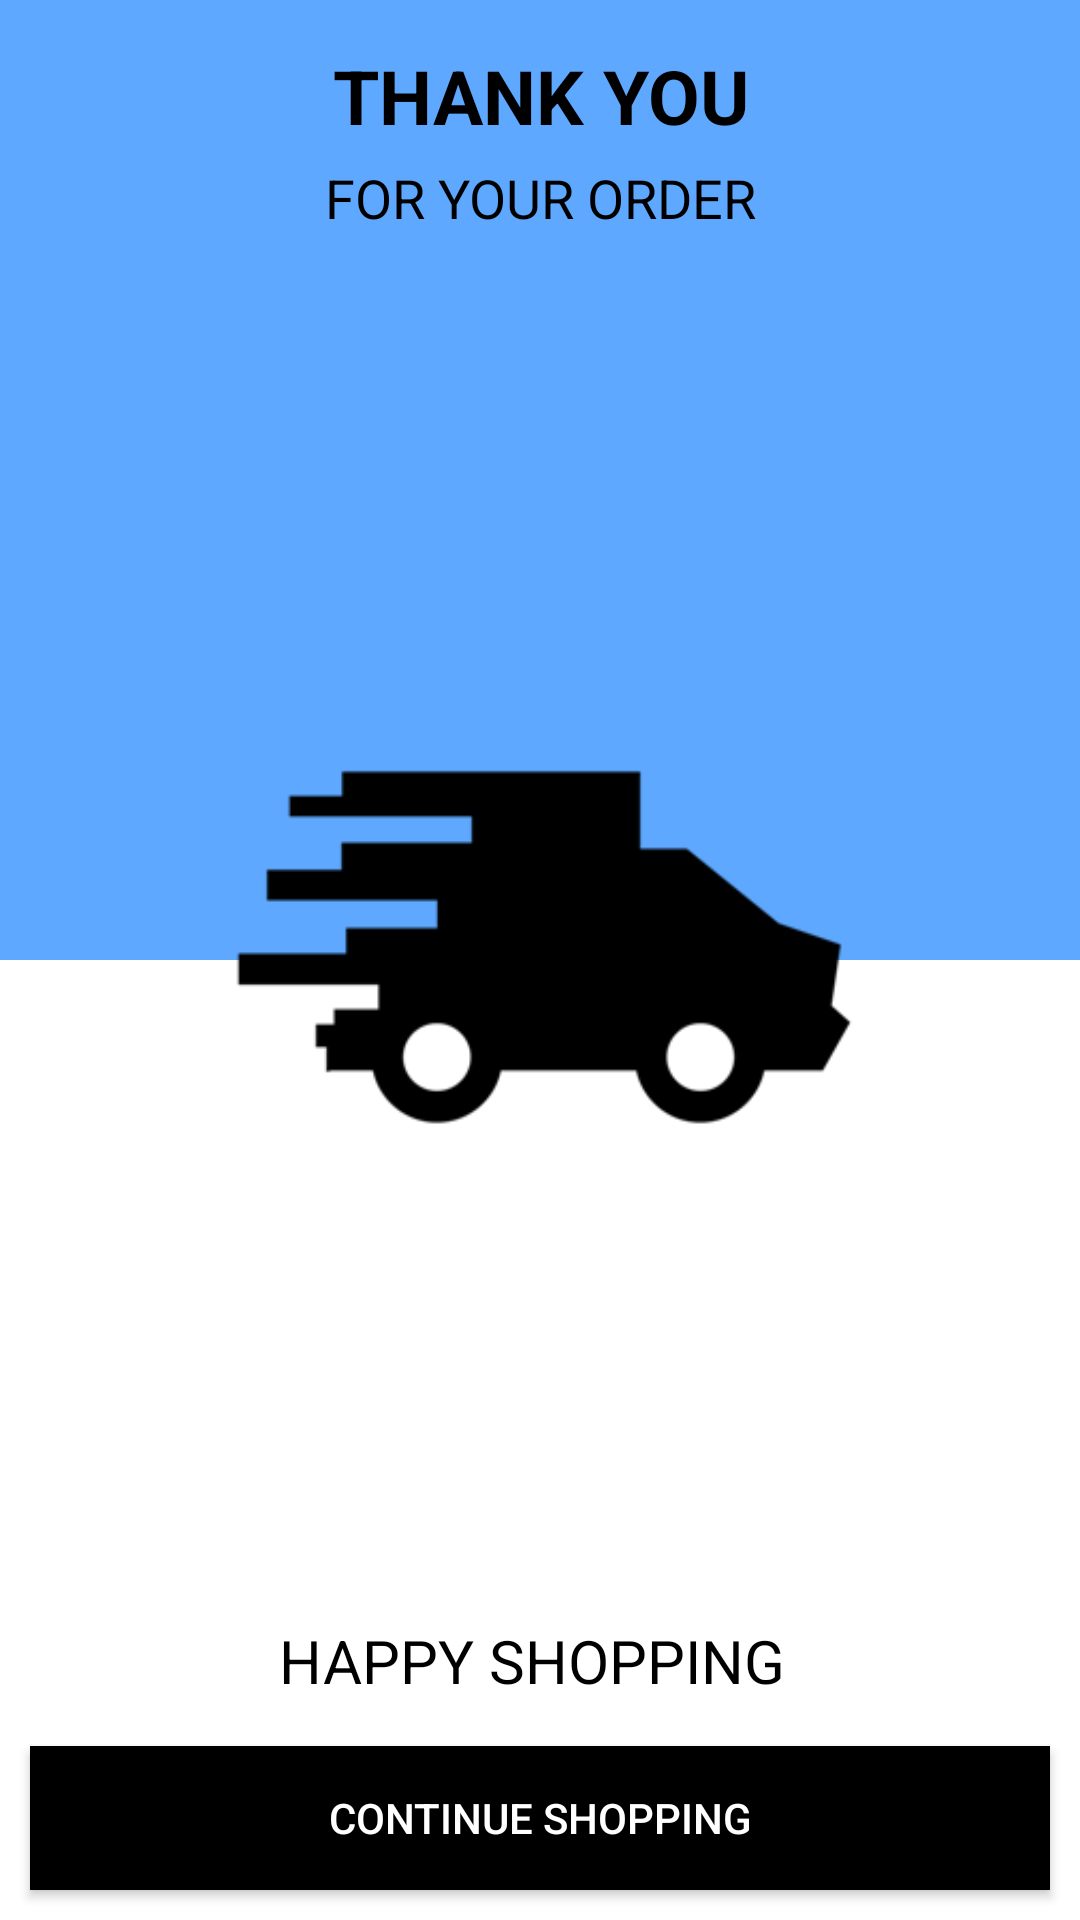

Reconstruct the res/layout file that produces this screen, plus the resources it refers to.
<!-- AndroidManifest.xml: activity theme Theme.AppCompat.Light.NoActionBar -->
<!-- res/layout/activity_thank_you.xml -->
<?xml version="1.0" encoding="utf-8"?>
<RelativeLayout xmlns:android="http://schemas.android.com/apk/res/android"
    xmlns:app="http://schemas.android.com/apk/res-auto"
    xmlns:tools="http://schemas.android.com/tools"
    android:layout_width="match_parent"
    android:layout_height="match_parent"
    tools:context=".ui.activity.ThankYouActivity">
    <RelativeLayout
        android:layout_width="match_parent"
        android:layout_height="match_parent"
        android:background="@color/white">

        <LinearLayout
            android:layout_width="match_parent"
            android:layout_height="match_parent"
            android:orientation="vertical">

            <LinearLayout
                android:layout_width="match_parent"
                android:layout_height="match_parent"
                android:layout_weight="1"
                android:background="@color/colorYellow"
                android:orientation="vertical">

                <TextView
                    android:layout_width="match_parent"
                    android:layout_height="wrap_content"
                    android:layout_marginTop="15sp"
                    android:gravity="center"
                    android:text="THANK YOU"
                    android:textColor="@android:color/black"
                    android:textSize="25sp"
                    android:textStyle="bold" />

                <TextView
                    android:layout_width="match_parent"
                    android:layout_height="wrap_content"
                    android:layout_margin="5sp"
                    android:gravity="center"
                    android:text="FOR YOUR ORDER"
                    android:textColor="@android:color/black"
                    android:textSize="18sp" />

            </LinearLayout>

            <RelativeLayout
                android:layout_width="match_parent"
                android:layout_height="match_parent"
                android:layout_weight="1"
                android:background="@color/white">

                <TextView
                    android:layout_width="wrap_content"
                    android:layout_height="wrap_content"
                    android:layout_above="@id/bt_thanku_continue"
                    android:layout_centerHorizontal="true"
                    android:layout_margin="15sp"
                    android:text="HAPPY SHOPPING "
                    android:textColor="@android:color/black"
                    android:textSize="20sp" />

                <Button
                    android:id="@+id/bt_thanku_continue"
                    android:layout_width="match_parent"
                    android:layout_height="wrap_content"
                    android:layout_alignParentBottom="true"
                    android:layout_marginBottom="10sp"
                    android:layout_marginLeft="10sp"
                    android:layout_marginRight="10sp"
                    android:background="@android:color/black"
                    android:text="CONTINUE SHOPPING"
                    android:textColor="@color/white" />
            </RelativeLayout>

        </LinearLayout>

        <ImageView
            android:layout_width="match_parent"
            android:layout_height="180sp"
            android:layout_centerInParent="true"
            android:src="@drawable/truck" />
    </RelativeLayout>

</RelativeLayout>
<!-- resources referenced by this layout -->
<resources>
  <color name="colorYellow">#5ea9ff</color>
  <color name="white">#fff</color>
  <!-- drawable truck: png bitmap (drawable-v21, 3969 bytes) -->
</resources>
